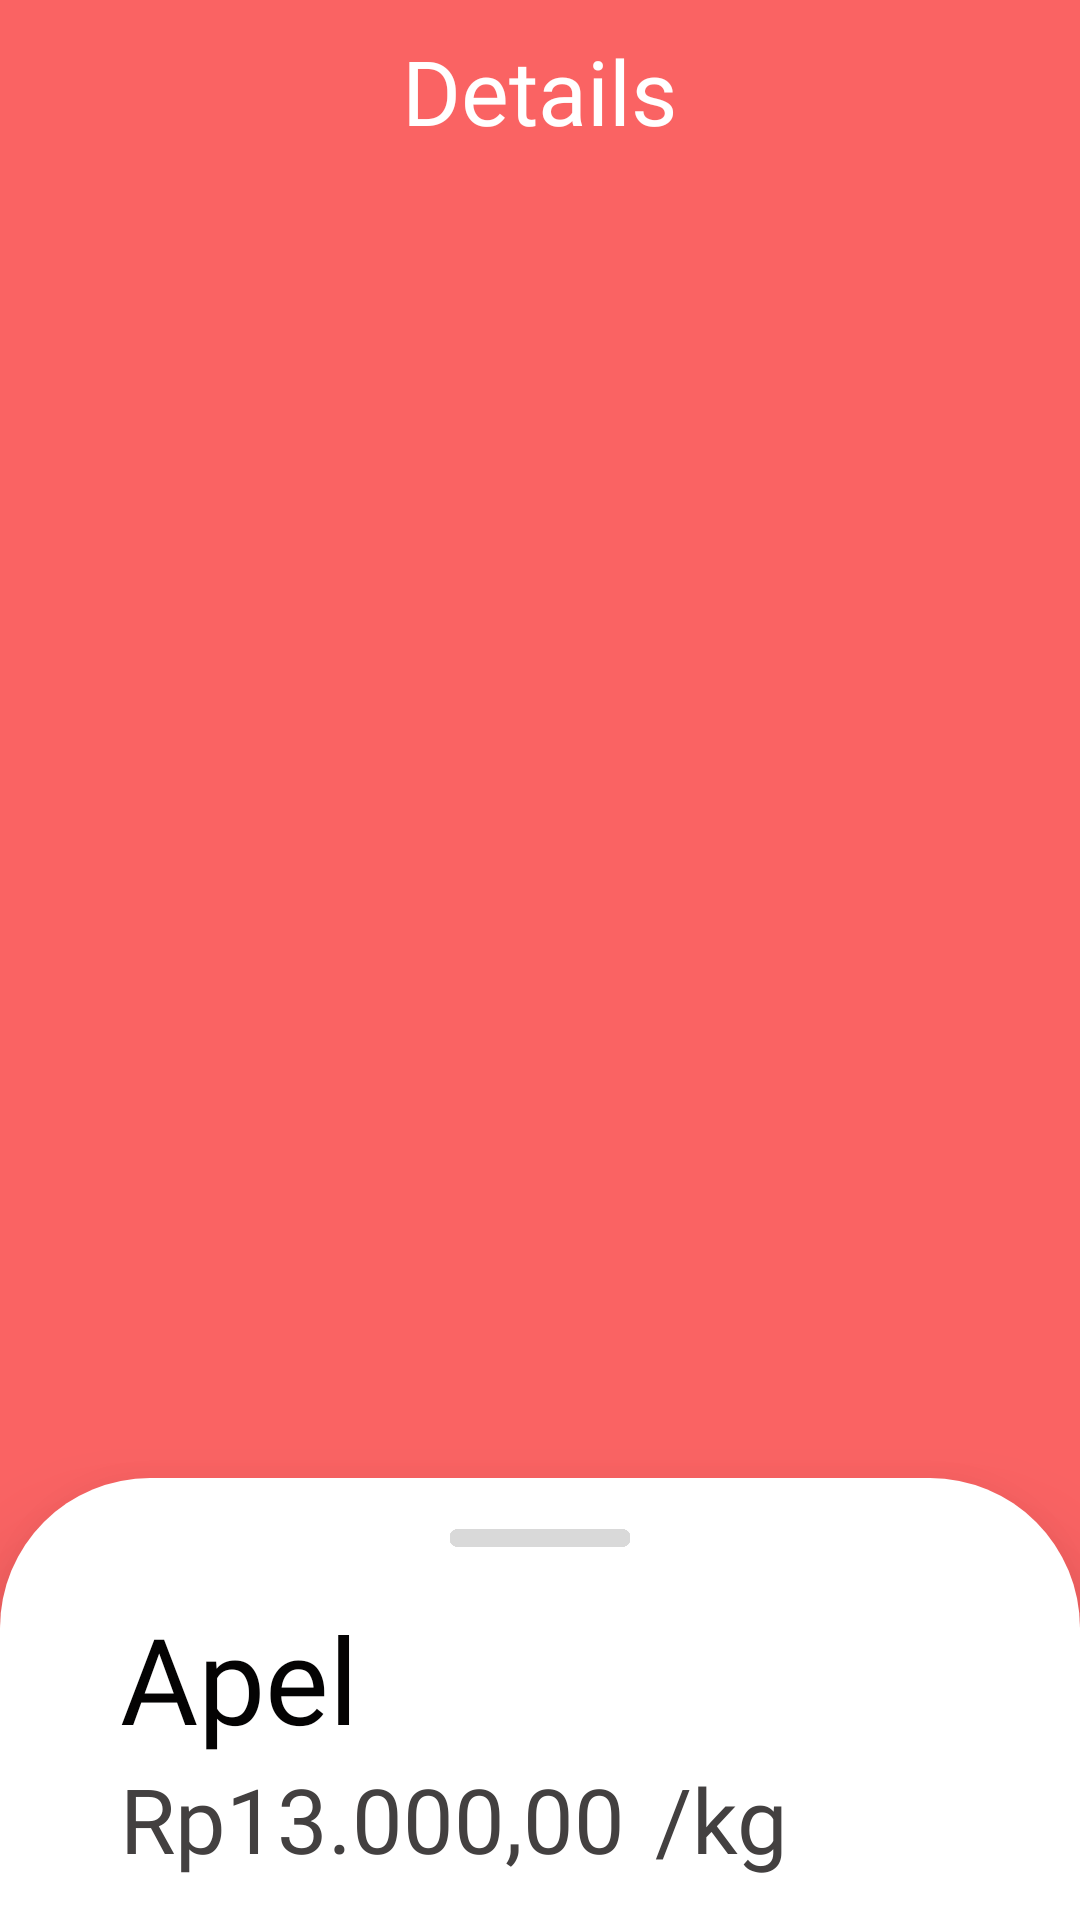

Write the Android layout XML for this screen, with the resource values it uses.
<!-- AndroidManifest.xml: application theme Theme.TokoBuah -->
<!-- res/layout/activity_detail_buah.xml -->
<?xml version="1.0" encoding="utf-8"?>
<androidx.constraintlayout.motion.widget.MotionLayout xmlns:android="http://schemas.android.com/apk/res/android"
    xmlns:app="http://schemas.android.com/apk/res-auto"
    xmlns:tools="http://schemas.android.com/tools"
    android:id="@+id/layout_details"
    android:layout_width="match_parent"
    android:layout_height="match_parent"
    android:background="@color/red_apple"
    app:layoutDescription="@xml/activity_detail_buah_scene"
    tools:context=".bottomnavbar.DetailBuah">

    <LinearLayout
        android:id="@+id/header_details"
        android:layout_width="match_parent"
        android:layout_height="40dp"
        android:layout_marginTop="10dp"
        android:orientation="vertical"
        app:layout_constraintEnd_toEndOf="parent"
        app:layout_constraintLeft_toLeftOf="parent"
        app:layout_constraintRight_toRightOf="parent"
        app:layout_constraintStart_toStartOf="parent"
        app:layout_constraintTop_toTopOf="parent">

        <RelativeLayout
            android:layout_width="match_parent"
            android:layout_height="match_parent">

            <ImageView
                android:id="@+id/btn_back"
                android:layout_width="40dp"
                android:layout_height="40dp"
                android:layout_marginStart="10dp"
                android:src="@drawable/ic_arrow_back" />

            <TextView
                android:id="@+id/tv_details_fruit"
                android:layout_width="wrap_content"
                android:layout_height="wrap_content"
                android:layout_centerHorizontal="true"
                android:fontFamily="@font/light"
                android:text="@string/details"
                android:textColor="@color/white"
                android:textSize="30sp" />

        </RelativeLayout>

    </LinearLayout>

    <ImageView
        android:id="@+id/iv_detail"
        android:layout_width="286dp"
        android:layout_height="286dp"
        android:src="@drawable/apple_cover"
        app:layout_constraintBottom_toBottomOf="parent"
        app:layout_constraintEnd_toEndOf="parent"
        app:layout_constraintHorizontal_bias="0.497"
        app:layout_constraintLeft_toLeftOf="parent"
        app:layout_constraintRight_toRightOf="parent"
        app:layout_constraintStart_toStartOf="parent"
        app:layout_constraintTop_toTopOf="parent"
        app:layout_constraintVertical_bias="0.499" />

    <LinearLayout
        android:id="@+id/item_detail"
        android:layout_width="match_parent"
        android:layout_height="0dp"
        android:layout_marginTop="30dp"
        android:background="@drawable/card_detail"
        android:elevation="20dp"
        android:orientation="vertical"
        app:layout_constraintBottom_toBottomOf="parent"
        app:layout_constraintEnd_toEndOf="parent"
        app:layout_constraintTop_toBottomOf="@id/iv_detail">

        <ImageView
            android:layout_width="200dp"
            android:layout_height="20dp"
            android:layout_gravity="center_horizontal"
            android:layout_marginTop="10dp"
            android:scaleX="3"
            android:scaleY="2"
            android:src="@drawable/horizontal_line" />

        <TextView
            android:id="@+id/tv_name_detail"
            android:layout_width="wrap_content"
            android:layout_height="wrap_content"
            android:layout_marginStart="40dp"
            android:layout_marginTop="10dp"
            android:alpha="1"
            android:fontFamily="@font/medium"
            android:text="@string/apel"
            android:textColor="#040303"
            android:textSize="40sp" />

        <LinearLayout
            android:layout_width="wrap_content"
            android:layout_height="wrap_content"
            android:layout_marginStart="40dp"
            android:orientation="horizontal">

            <TextView
                android:id="@+id/tv_price_detail"
                android:layout_width="wrap_content"
                android:layout_height="wrap_content"

                android:alpha="1"
                android:fontFamily="@font/medium"
                android:text="@string/harga"
                android:textColor="#434040"
                android:textSize="30sp"
                app:layout_constraintBottom_toBottomOf="@id/item_detail"
                app:layout_constraintEnd_toEndOf="@id/item_detail"
                app:layout_constraintStart_toStartOf="@id/item_detail"
                app:layout_constraintTop_toTopOf="@id/item_detail" />

            <TextView
                android:layout_width="wrap_content"
                android:layout_height="wrap_content"
                android:layout_marginStart="10dp"
                android:alpha="1"
                android:fontFamily="@font/medium"
                android:text="@string/kg"
                android:textColor="#434040"
                android:textSize="30sp" />

        </LinearLayout>

        <LinearLayout
            android:id="@+id/card_rating"
            android:layout_width="318dp"
            android:layout_height="57dp"
            android:layout_marginStart="40dp"
            android:layout_marginTop="30dp"
            android:layout_marginBottom="30dp"
            android:background="@drawable/card_rating1"
            android:orientation="horizontal">

            <TextView
                android:layout_width="wrap_content"
                android:layout_height="wrap_content"
                android:layout_gravity="center"
                android:layout_marginStart="10dp"
                android:fontFamily="@font/medium"
                android:text="@string/rating"
                android:textColor="@color/white"
                android:textSize="25sp" />

            <LinearLayout
                android:layout_width="258dp"
                android:layout_height="48dp"
                android:layout_gravity="center"
                android:layout_marginStart="11dp"
                android:background="@drawable/card_rating2"
                android:orientation="horizontal">

                <ImageView
                    android:id="@+id/iv_rate1"
                    android:layout_width="38dp"
                    android:layout_height="38dp"
                    android:layout_gravity="center"
                    android:layout_marginStart="15dp"
                    android:src="@drawable/ic_star" />

                <ImageView
                    android:id="@+id/iv_rate2"
                    android:layout_width="38dp"
                    android:layout_height="38dp"
                    android:layout_gravity="center"
                    android:layout_marginStart="10dp"
                    android:src="@drawable/ic_star" />

                <ImageView
                    android:id="@+id/iv_rate3"
                    android:layout_width="38dp"
                    android:layout_height="38dp"
                    android:layout_gravity="center"
                    android:layout_marginStart="10dp"
                    android:src="@drawable/ic_star" />

                <ImageView
                    android:id="@+id/iv_rate4"
                    android:layout_width="38dp"
                    android:layout_height="38dp"
                    android:layout_gravity="center"
                    android:layout_marginStart="10dp"
                    android:src="@drawable/ic_star" />

                <ImageView
                    android:id="@+id/iv_rate5"
                    android:layout_width="38dp"
                    android:layout_height="38dp"
                    android:layout_gravity="center"
                    android:layout_marginStart="10dp"
                    android:src="@drawable/ic_star" />

            </LinearLayout>
        </LinearLayout>

        <ScrollView
            android:id="@+id/coba"
            android:layout_width="wrap_content"
            android:layout_height="match_parent"
            android:layout_marginStart="40dp">

            <LinearLayout
                android:layout_width="wrap_content"
                android:layout_height="wrap_content"
                android:orientation="vertical">

                <TextView
                    android:id="@+id/tv_desc_detail"
                    android:layout_width="330dp"
                    android:layout_height="wrap_content"
                    android:layout_marginBottom="200dp"
                    android:alpha="1"
                    android:fontFamily="@font/reguler"
                    android:text="Lorem ipsum dolor sit amet, consectetur adipisicing elit, sed do eiusmod tempor"
                    android:textAlignment="viewStart"
                    android:textColor="@color/black"
                    android:textSize="20sp"
                    app:layout_constraintBottom_toBottomOf="parent"
                    app:layout_constraintHorizontal_bias="0.493"
                    app:layout_constraintLeft_toLeftOf="parent"
                    app:layout_constraintRight_toRightOf="parent"
                    app:layout_constraintTop_toTopOf="parent" />
            </LinearLayout>
        </ScrollView>

    </LinearLayout>

    <com.google.android.material.bottomnavigation.BottomNavigationView
        android:id="@+id/btn_bottom_nav"
        android:layout_width="90dp"
        android:layout_height="40dp"
        android:layout_alignParentBottom="true"
        android:layout_marginTop="20dp"
        android:layout_marginBottom="10dp"
        android:background="@drawable/button_nav"
        android:elevation="20dp"
        app:elevation="20dp"
        app:labelVisibilityMode="unlabeled"
        app:layout_constraintBottom_toBottomOf="parent"
        app:layout_constraintLeft_toLeftOf="parent"
        app:layout_constraintRight_toRightOf="parent">

        <LinearLayout
            android:layout_width="match_parent"
            android:layout_height="match_parent"
            android:orientation="horizontal">

            <TextView
                android:layout_width="wrap_content"
                android:layout_height="match_parent"
                android:fontFamily="@font/bold"
                android:gravity="center"
                android:textStyle="bold"
                android:textColor="@color/white"
                android:textSize="20sp"
                android:text="@string/buy"
                android:layout_marginEnd="5dp"
                android:layout_marginStart="17dp"/>

            <ImageView
                android:layout_width="20dp"
                android:layout_height="20dp"
                android:layout_gravity="center_vertical"
                android:src="@drawable/ic_buy"
                />

        </LinearLayout>
    </com.google.android.material.bottomnavigation.BottomNavigationView>

</androidx.constraintlayout.motion.widget.MotionLayout>
<!-- resources referenced by this layout -->
<resources>
  <color name="black">#FF000000</color>
  <color name="red_apple">#FA6363</color>
  <color name="white">#FFFFFFFF</color>
  <!-- drawable button_nav (drawable) -->
  <?xml version="1.0" encoding="utf-8"?>
  <shape android:shape="rectangle"
      xmlns:android="http://schemas.android.com/apk/res/android">
  
      <solid android:color="@color/red_apple"/>
      <corners android:topRightRadius="15dp" android:topLeftRadius="15dp"
          android:bottomRightRadius="15dp" android:bottomLeftRadius="15dp"/>
  
  </shape>
  <!-- drawable card_detail (drawable) -->
  <?xml version="1.0" encoding="utf-8"?>
  <shape android:shape="rectangle" xmlns:android="http://schemas.android.com/apk/res/android">
      <solid android:color="#FFFFFF"/>
      <corners android:topLeftRadius="50dp" android:topRightRadius="50dp"/>
  </shape>
  <!-- drawable card_rating1 (drawable) -->
  <?xml version="1.0" encoding="utf-8"?>
  <shape android:shape="rectangle" xmlns:android="http://schemas.android.com/apk/res/android">
      <solid android:color="@color/red_apple"/>
      <corners android:topLeftRadius="20dp" android:bottomRightRadius="20dp"/>
  </shape>
  <!-- drawable card_rating2 (drawable) -->
  <?xml version="1.0" encoding="utf-8"?>
  <shape android:shape="rectangle" xmlns:android="http://schemas.android.com/apk/res/android">
      <solid android:color="@color/white"/>
      <corners android:topLeftRadius="20dp" android:bottomRightRadius="16dp"/>
  </shape>
  <!-- drawable horizontal_line: png bitmap (drawable, 3097 bytes) -->
  <!-- drawable ic_buy: png bitmap (drawable, 10518 bytes) -->
  <string name="apel">Apel</string>
  <string name="buy">Buy</string>
  <string name="details">Details</string>
  <string name="harga">Rp13.000,00</string>
  <string name="kg">/kg</string>
  <string name="rating">5.0</string>
  <style name="Theme.TokoBuah" parent="Theme.MaterialComponents.DayNight.DarkActionBar">
          
          <item name="colorPrimary">@color/purple_500</item>
          <item name="colorPrimaryVariant">@color/purple_700</item>
          <item name="colorOnPrimary">@color/white</item>
          
          <item name="colorSecondary">@color/teal_200</item>
          <item name="colorSecondaryVariant">@color/teal_700</item>
          <item name="colorOnSecondary">@color/black</item>
          
          <item name="android:statusBarColor" tools:targetApi="l">?attr/colorPrimaryVariant</item>
          
      </style>
  <color name="purple_500">#FF6200EE</color>
  <color name="purple_700">#FF3700B3</color>
  <color name="teal_200">#FF03DAC5</color>
  <color name="teal_700">#FF018786</color>
</resources>
